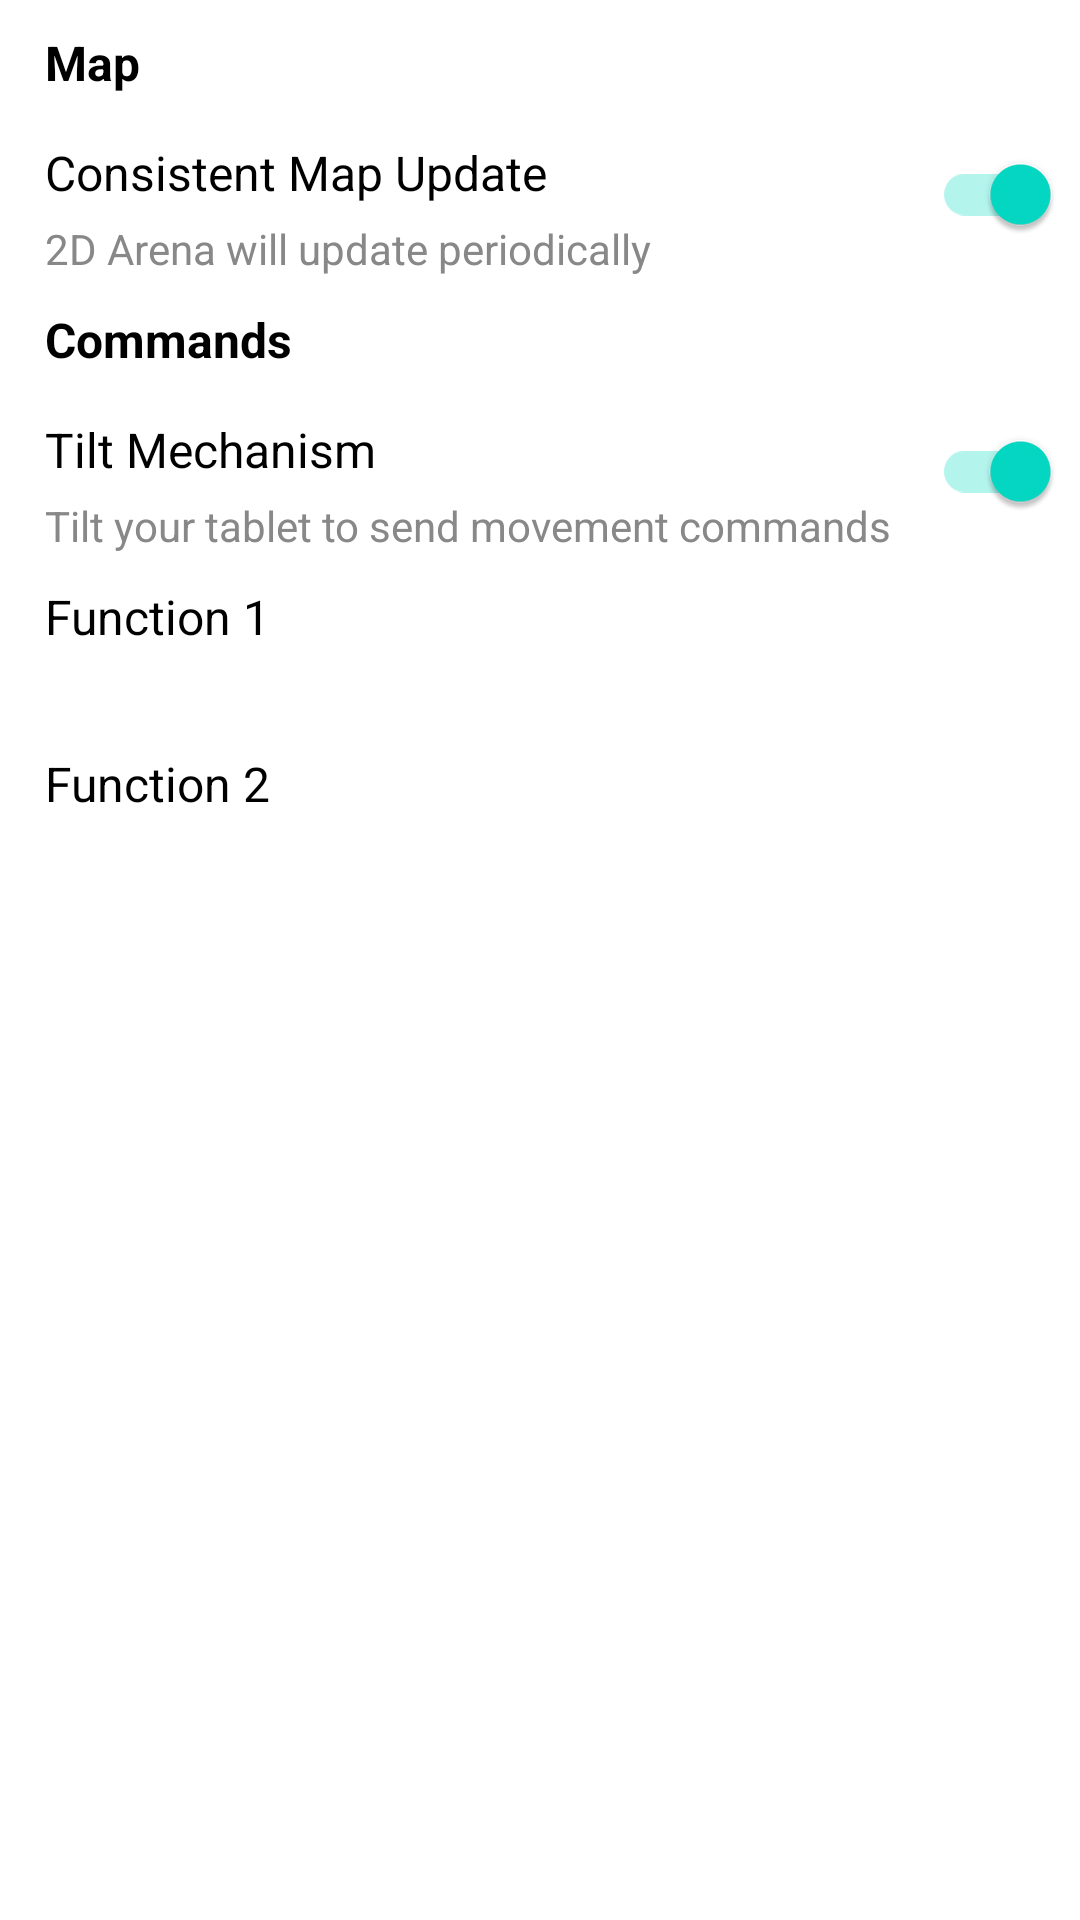

This screen was rendered from an Android layout file. Write that file and the resources it references.
<!-- AndroidManifest.xml: application theme AppTheme -->
<!-- res/layout/activity_settings.xml -->
<?xml version="1.0" encoding="utf-8"?>
<LinearLayout
        xmlns:android="http://schemas.android.com/apk/res/android"
        xmlns:app="http://schemas.android.com/apk/res-auto"
        android:orientation="vertical"
        android:layout_width="match_parent"
        android:layout_height="match_parent">

        <TextView
                android:id="@+id/text_title_map_settings"
                android:text="Map"
                android:textSize="16sp"
                android:layout_width="match_parent"
                android:layout_height="wrap_content"
                android:paddingTop="10dp"
                android:paddingStart="15dp"
                android:paddingEnd="15dp"
                android:paddingBottom="5dp"
                android:textColor="#000000"
                android:textStyle="bold"
                />

        <androidx.constraintlayout.widget.ConstraintLayout
                android:id="@+id/layout_map_update"
                android:layout_width="match_parent"
                android:layout_height="wrap_content"
                app:layout_constraintTop_toTopOf="@id/text_title_map_settings"
                app:layout_constraintLeft_toLeftOf="parent"
                app:layout_constraintRight_toRightOf="parent">

            <TextView
                    android:id="@+id/text_map_update"
                    android:text="Consistent Map Update"
                    android:textSize="16sp"
                    android:textStyle="normal"
                    android:layout_width="0dp"
                    android:layout_height="wrap_content"
                    android:paddingTop="10dp"
                    android:paddingStart="15dp"
                    android:paddingEnd="15dp"
                    android:paddingBottom="5dp"
                    android:textColor="#000000"
                    app:layout_constraintTop_toTopOf="parent"
                    app:layout_constraintStart_toStartOf="parent"
                    app:layout_constraintEnd_toStartOf="@+id/switch_map_update" />

            <TextView
                    android:id="@+id/text_map_update_extra"
                    android:text="2D Arena will update periodically"
                    android:textSize="14sp"
                    android:layout_width="0dp"
                    android:layout_height="wrap_content"
                    android:textColor="#888888"
                    android:paddingStart="15dp"
                    android:paddingLeft="15dp"
                    app:layout_constraintTop_toBottomOf="@id/text_map_update"
                    app:layout_constraintStart_toStartOf="parent"
                    app:layout_constraintEnd_toStartOf="@+id/switch_map_update"/>

            <com.google.android.material.switchmaterial.SwitchMaterial
                    android:id="@+id/switch_map_update"
                    android:layout_width="wrap_content"
                    android:layout_height="wrap_content"
                    android:checked="true"
                    app:showText="false"
                    android:padding="10dp"
                    app:useMaterialThemeColors="false"
                    app:layout_constraintTop_toTopOf="parent"
                    app:layout_constraintRight_toRightOf="parent"
                    app:layout_constraintBottom_toBottomOf="parent"/>

        </androidx.constraintlayout.widget.ConstraintLayout>


        <TextView
                android:id="@+id/text_title_command_settings"
                android:text="Commands"
                android:textSize="16sp"
                android:layout_width="match_parent"
                android:layout_height="wrap_content"
                android:paddingTop="10dp"
                android:paddingStart="15dp"
                android:paddingEnd="15dp"
                android:paddingBottom="5dp"
                android:textColor="#000000"
                android:textStyle="bold"
                />

    <androidx.constraintlayout.widget.ConstraintLayout
            android:id="@+id/layout_tilt"
            android:layout_width="match_parent"
            android:layout_height="wrap_content"
            app:layout_constraintTop_toTopOf="@id/text_title_map_settings"
            app:layout_constraintLeft_toLeftOf="parent"
            app:layout_constraintRight_toRightOf="parent">

        <TextView
                android:id="@+id/text_tilt"
                android:text="Tilt Mechanism"
                android:textSize="16sp"
                android:textStyle="normal"
                android:layout_width="0dp"
                android:layout_height="wrap_content"
                android:paddingTop="10dp"
                android:paddingStart="15dp"
                android:paddingEnd="15dp"
                android:paddingBottom="5dp"
                android:textColor="#000000"
                app:layout_constraintTop_toTopOf="parent"
                app:layout_constraintStart_toStartOf="parent" />

        <TextView
                android:id="@+id/text_tilt_extra"
                android:text="Tilt your tablet to send movement commands"
                android:textSize="14sp"
                android:layout_width="0dp"
                android:layout_height="wrap_content"
                android:textColor="#888888"
                android:paddingStart="15dp"
                android:paddingLeft="15dp"
                app:layout_constraintTop_toBottomOf="@id/text_tilt"
                app:layout_constraintStart_toStartOf="parent"/>

        <com.google.android.material.switchmaterial.SwitchMaterial
                android:id="@+id/switch_tilt"
                android:layout_width="wrap_content"
                android:layout_height="wrap_content"
                android:checked="true"
                app:showText="false"
                android:padding="10dp"
                app:useMaterialThemeColors="false"
                app:layout_constraintTop_toTopOf="parent"
                app:layout_constraintRight_toRightOf="parent"
                app:layout_constraintBottom_toBottomOf="parent"/>

    </androidx.constraintlayout.widget.ConstraintLayout>

        <androidx.constraintlayout.widget.ConstraintLayout
                android:id="@+id/layout_function_1"
                android:layout_width="match_parent"
                android:layout_height="wrap_content"
                app:layout_constraintTop_toTopOf="@id/text_title_map_settings"
                app:layout_constraintLeft_toLeftOf="parent"
                app:layout_constraintRight_toRightOf="parent">

            <TextView
                    android:id="@+id/text_function_1"
                    android:text="Function 1"
                    android:textSize="16sp"
                    android:textStyle="normal"
                    android:layout_width="0dp"
                    android:layout_height="wrap_content"
                    android:paddingTop="10dp"
                    android:paddingStart="15dp"
                    android:paddingEnd="15dp"
                    android:paddingBottom="5dp"
                    android:textColor="#000000"
                    app:layout_constraintTop_toTopOf="parent"
                    app:layout_constraintStart_toStartOf="parent" />

            <TextView
                    android:id="@+id/text_function_1_extra"
                    android:text=""
                    android:textSize="14sp"
                    android:layout_width="0dp"
                    android:layout_height="wrap_content"
                    android:textColor="#888888"
                    android:paddingStart="15dp"
                    android:paddingLeft="15dp"
                    app:layout_constraintTop_toBottomOf="@id/text_function_1"
                    app:layout_constraintStart_toStartOf="parent"/>

        </androidx.constraintlayout.widget.ConstraintLayout>

        <androidx.constraintlayout.widget.ConstraintLayout
                android:id="@+id/layout_function_2"
                android:layout_width="match_parent"
                android:layout_height="wrap_content"
                app:layout_constraintTop_toTopOf="@id/text_title_map_settings"
                app:layout_constraintLeft_toLeftOf="parent"
                app:layout_constraintRight_toRightOf="parent">

            <TextView
                    android:id="@+id/text_function_2"
                    android:text="Function 2"
                    android:textSize="16sp"
                    android:textStyle="normal"
                    android:layout_width="0dp"
                    android:layout_height="wrap_content"
                    android:paddingTop="10dp"
                    android:paddingStart="15dp"
                    android:paddingEnd="15dp"
                    android:paddingBottom="5dp"
                    android:textColor="#000000"
                    app:layout_constraintTop_toTopOf="parent"
                    app:layout_constraintStart_toStartOf="parent" />

            <TextView
                    android:id="@+id/text_function_2_extra"
                    android:text=""
                    android:textSize="14sp"
                    android:layout_width="0dp"
                    android:layout_height="wrap_content"
                    android:textColor="#888888"
                    android:paddingStart="15dp"
                    android:paddingLeft="15dp"
                    app:layout_constraintTop_toBottomOf="@id/text_function_2"
                    app:layout_constraintStart_toStartOf="parent"/>

        </androidx.constraintlayout.widget.ConstraintLayout>

</LinearLayout>
<!-- resources referenced by this layout -->
<resources>

</resources>
